Photos from the image-classification dataset "15_Scene_Cartoon" in the GitHub repository autumn-tilley/Cartoon-Classification-Exploration. Its 15 classes are: bedroom, coast, forest, highway, industrial, inside city, kitchen, living room, mountain, office, open country, store, street, suburb, tall building.

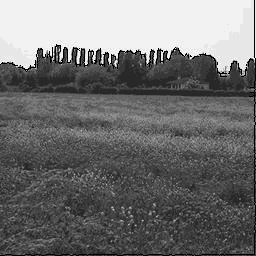
Label: open country

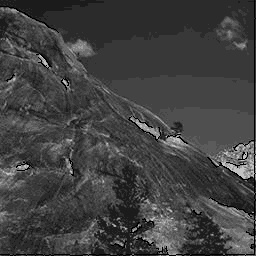
Label: mountain

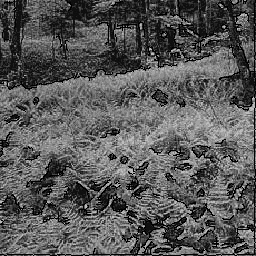
Label: forest

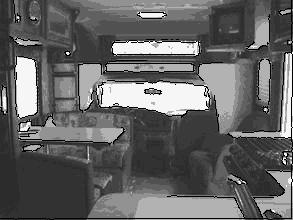
Label: living room

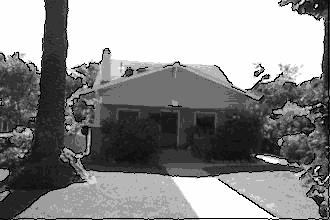
Label: suburb

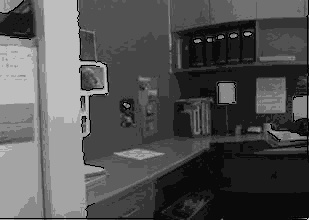
Label: office
